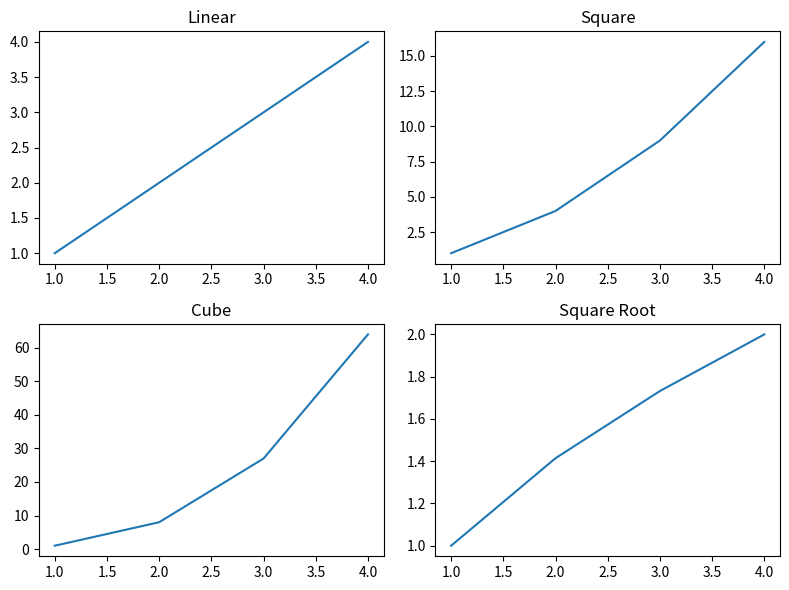

Recreate this plot in Python.
import matplotlib.pyplot as plt
import numpy as np

x = np.arange(1, 5)

plt.figure(figsize=(8, 6))

# Subplot 1
plt.subplot(2, 2, 1)
plt.plot(x, x)
plt.title("Linear")

# Subplot 2
plt.subplot(2, 2, 2)
plt.plot(x, x**2)
plt.title("Square")

# Subplot 3
plt.subplot(2, 2, 3)
plt.plot(x, x**3)
plt.title("Cube")

# Subplot 4
plt.subplot(2, 2, 4)
plt.plot(x, np.sqrt(x))
plt.title("Square Root")

plt.tight_layout()
plt.show()
